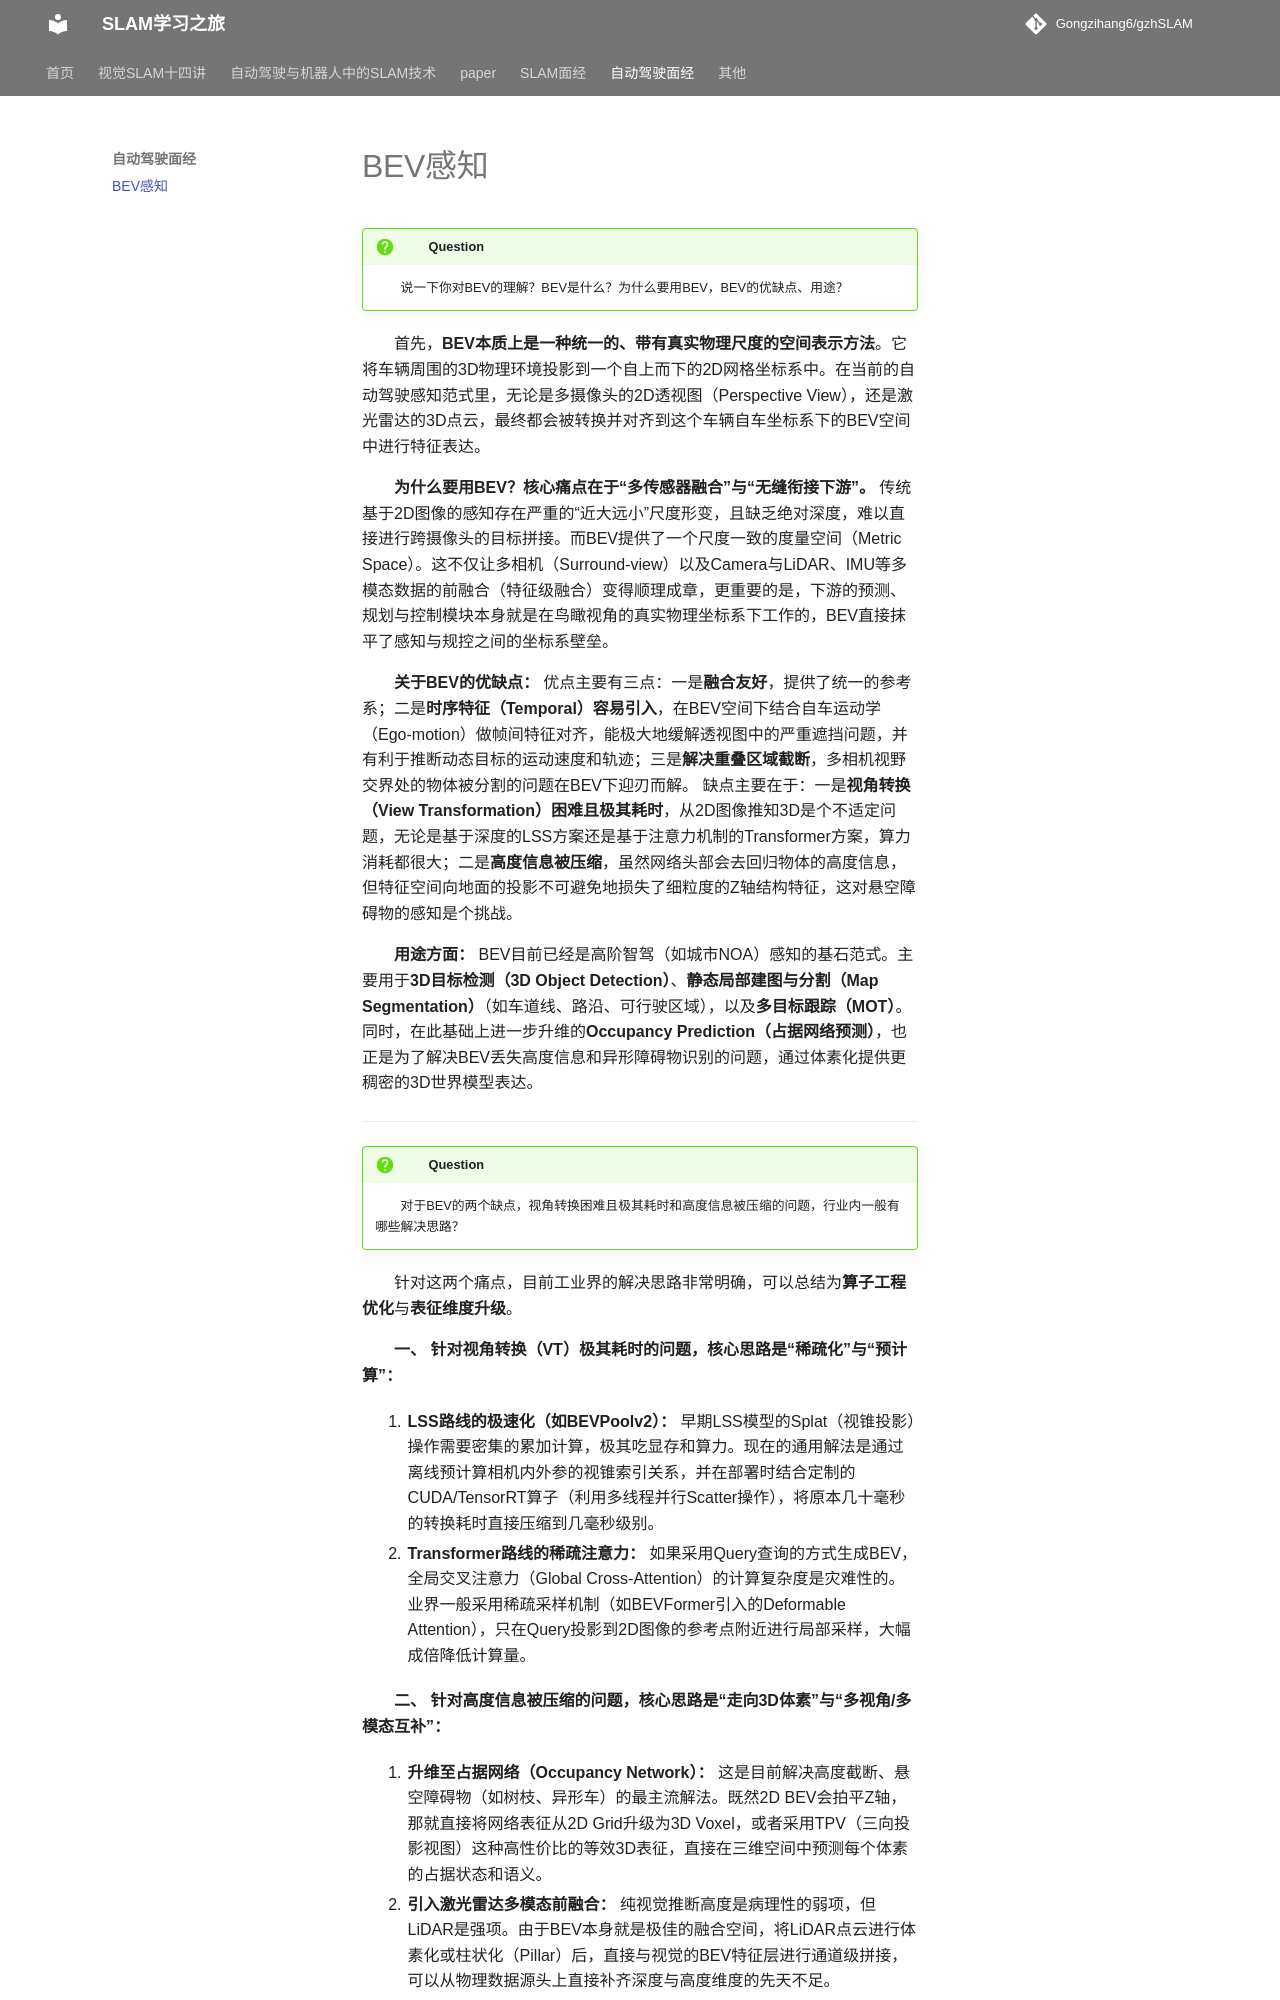

repository: Gongzihang6/gzhSLAM · page: 自动驾驶面经/BEV基础/index.html · generator: mkdocs

# BEV感知


> [!Question]
>   说一下你对BEV的理解？BEV是什么？为什么要用BEV，BEV的优缺点、用途？

首先，**BEV本质上是一种统一的、带有真实物理尺度的空间表示方法**。它将车辆周围的3D物理环境投影到一个自上而下的2D网格坐标系中。在当前的自动驾驶感知范式里，无论是多摄像头的2D透视图（Perspective View），还是激光雷达的3D点云，最终都会被转换并对齐到这个车辆自车坐标系下的BEV空间中进行特征表达。

**为什么要用BEV？核心痛点在于“多传感器融合”与“无缝衔接下游”。** 传统基于2D图像的感知存在严重的“近大远小”尺度形变，且缺乏绝对深度，难以直接进行跨摄像头的目标拼接。而BEV提供了一个尺度一致的度量空间（Metric Space）。这不仅让多相机（Surround-view）以及Camera与LiDAR、IMU等多模态数据的前融合（特征级融合）变得顺理成章，更重要的是，下游的预测、规划与控制模块本身就是在鸟瞰视角的真实物理坐标系下工作的，BEV直接抹平了感知与规控之间的坐标系壁垒。

**关于BEV的优缺点：** 优点主要有三点：一是**融合友好**，提供了统一的参考系；二是**时序特征（Temporal）容易引入**，在BEV空间下结合自车运动学（Ego-motion）做帧间特征对齐，能极大地缓解透视图中的严重遮挡问题，并有利于推断动态目标的运动速度和轨迹；三是**解决重叠区域截断**，多相机视野交界处的物体被分割的问题在BEV下迎刃而解。 缺点主要在于：一是**视角转换（View Transformation）困难且极其耗时**，从2D图像推知3D是个不适定问题，无论是基于深度的LSS方案还是基于注意力机制的Transformer方案，算力消耗都很大；二是**高度信息被压缩**，虽然网络头部会去回归物体的高度信息，但特征空间向地面的投影不可避免地损失了细粒度的Z轴结构特征，这对悬空障碍物的感知是个挑战。

**用途方面：** BEV目前已经是高阶智驾（如城市NOA）感知的基石范式。主要用于**3D目标检测（3D Object Detection）**、**静态局部建图与分割（Map Segmentation）**（如车道线、路沿、可行驶区域），以及**多目标跟踪（MOT）**。同时，在此基础上进一步升维的**Occupancy Prediction（占据网络预测）**，也正是为了解决BEV丢失高度信息和异形障碍物识别的问题，通过体素化提供更稠密的3D世界模型表达。

---

> [!Question]
>
> 对于BEV的两个缺点，视角转换困难且极其耗时和高度信息被压缩的问题，行业内一般有哪些解决思路？

针对这两个痛点，目前工业界的解决思路非常明确，可以总结为**算子工程优化**与**表征维度升级**。

**一、 针对视角转换（VT）极其耗时的问题，核心思路是“稀疏化”与“预计算”：**

1.  **LSS路线的极速化（如BEVPoolv2）：** 早期LSS模型的Splat（视锥投影）操作需要密集的累加计算，极其吃显存和算力。现在的通用解法是通过离线预计算相机内外参的视锥索引关系，并在部署时结合定制的CUDA/TensorRT算子（利用多线程并行Scatter操作），将原本几十毫秒的转换耗时直接压缩到几毫秒级别。
2.  **Transformer路线的稀疏注意力：** 如果采用Query查询的方式生成BEV，全局交叉注意力（Global Cross-Attention）的计算复杂度是灾难性的。业界一般采用稀疏采样机制（如BEVFormer引入的Deformable Attention），只在Query投影到2D图像的参考点附近进行局部采样，大幅成倍降低计算量。

**二、 针对高度信息被压缩的问题，核心思路是“走向3D体素”与“多视角/多模态互补”：**
